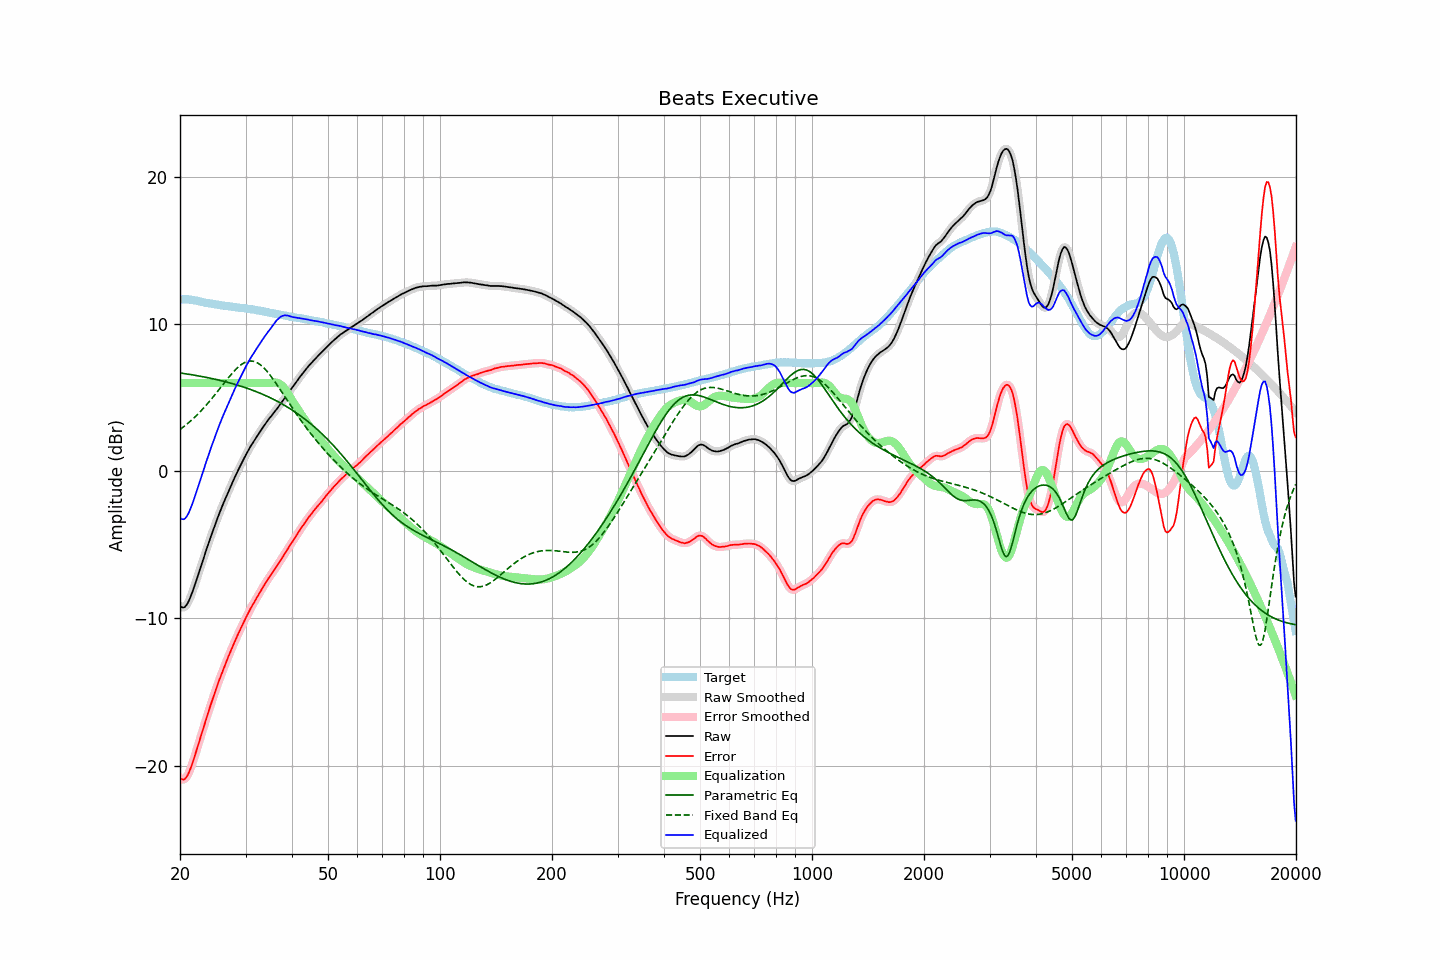

The file beside this chart, header and first rows:
frequency, raw, error, smoothed, error_smoothed, equalization, parametric_eq, fixed_band_eq, equalized_raw, equalized_smoothed, target
20.00, -9.14, -20.83, -9.15, -20.83, 6.00, 6.68, 2.84, -3.14, -3.15, 11.69
20.20, -9.23, -20.92, -9.24, -20.93, 6.00, 6.67, 2.92, -3.23, -3.24, 11.69
20.40, -9.26, -20.95, -9.26, -20.95, 6.00, 6.65, 3.00, -3.26, -3.26, 11.69
20.61, -9.22, -20.91, -9.21, -20.90, 6.00, 6.64, 3.09, -3.22, -3.21, 11.69
20.81, -9.09, -20.78, -9.10, -20.79, 6.00, 6.62, 3.18, -3.09, -3.10, 11.69
21.02, -8.91, -20.60, -8.91, -20.60, 6.00, 6.60, 3.27, -2.91, -2.91, 11.69
21.23, -8.68, -20.35, -8.68, -20.35, 6.00, 6.58, 3.36, -2.68, -2.68, 11.67
21.44, -8.41, -20.07, -8.41, -20.07, 6.00, 6.57, 3.46, -2.41, -2.41, 11.66
21.66, -8.12, -19.75, -8.12, -19.75, 6.00, 6.55, 3.56, -2.12, -2.12, 11.64
21.87, -7.80, -19.41, -7.80, -19.42, 6.00, 6.53, 3.66, -1.80, -1.80, 11.62
22.09, -7.47, -19.08, -7.47, -19.07, 6.00, 6.51, 3.77, -1.47, -1.47, 11.60
22.31, -7.14, -18.71, -7.14, -18.72, 6.00, 6.49, 3.88, -1.14, -1.14, 11.57
22.54, -6.81, -18.36, -6.80, -18.36, 6.00, 6.47, 3.99, -0.81, -0.80, 11.55
22.76, -6.46, -17.99, -6.47, -18.00, 6.00, 6.45, 4.10, -0.46, -0.47, 11.53
22.99, -6.13, -17.64, -6.13, -17.63, 6.00, 6.43, 4.22, -0.13, -0.13, 11.50
23.22, -5.80, -17.28, -5.80, -17.28, 6.00, 6.41, 4.34, 0.20, 0.20, 11.47
23.45, -5.46, -16.91, -5.47, -16.93, 6.00, 6.39, 4.46, 0.54, 0.53, 11.45
23.69, -5.15, -16.59, -5.14, -16.58, 6.00, 6.37, 4.58, 0.85, 0.86, 11.44
23.92, -4.82, -16.24, -4.82, -16.24, 6.00, 6.35, 4.71, 1.18, 1.18, 11.42
24.16, -4.49, -15.90, -4.50, -15.91, 6.00, 6.32, 4.84, 1.51, 1.50, 11.41
24.40, -4.19, -15.58, -4.19, -15.57, 6.00, 6.30, 4.97, 1.81, 1.81, 11.39
24.65, -3.89, -15.25, -3.88, -15.25, 6.00, 6.28, 5.11, 2.11, 2.12, 11.37
24.89, -3.57, -14.91, -3.57, -14.92, 6.00, 6.25, 5.24, 2.43, 2.43, 11.35
25.14, -3.27, -14.61, -3.27, -14.61, 6.00, 6.23, 5.38, 2.73, 2.73, 11.33
25.39, -2.99, -14.30, -2.99, -14.30, 6.00, 6.20, 5.52, 3.01, 3.01, 11.31
25.65, -2.72, -14.02, -2.71, -14.01, 6.00, 6.18, 5.66, 3.28, 3.29, 11.30
25.91, -2.45, -13.72, -2.44, -13.72, 6.00, 6.15, 5.80, 3.55, 3.56, 11.27
26.16, -2.17, -13.43, -2.18, -13.44, 6.00, 6.12, 5.93, 3.83, 3.82, 11.26
26.43, -1.92, -13.17, -1.91, -13.16, 6.00, 6.09, 6.07, 4.08, 4.09, 11.25
26.69, -1.65, -12.88, -1.65, -12.88, 6.00, 6.07, 6.21, 4.35, 4.35, 11.23
26.96, -1.40, -12.61, -1.40, -12.62, 6.00, 6.04, 6.35, 4.60, 4.60, 11.22
27.23, -1.15, -12.35, -1.15, -12.35, 6.00, 6.01, 6.48, 4.85, 4.85, 11.21
27.50, -0.90, -12.10, -0.90, -12.09, 6.00, 5.98, 6.61, 5.10, 5.10, 11.19
27.77, -0.65, -11.82, -0.66, -11.83, 6.00, 5.95, 6.73, 5.35, 5.34, 11.17
28.05, -0.42, -11.58, -0.42, -11.58, 6.00, 5.91, 6.85, 5.58, 5.58, 11.16
28.33, -0.19, -11.33, -0.19, -11.33, 6.00, 5.88, 6.96, 5.81, 5.81, 11.14
28.62, 0.03, -11.10, 0.03, -11.10, 6.00, 5.85, 7.06, 6.03, 6.03, 11.13
28.90, 0.26, -10.86, 0.26, -10.86, 6.00, 5.81, 7.16, 6.26, 6.26, 11.12
29.19, 0.48, -10.62, 0.48, -10.62, 6.00, 5.78, 7.24, 6.48, 6.48, 11.10
29.48, 0.70, -10.40, 0.70, -10.39, 6.00, 5.74, 7.31, 6.70, 6.70, 11.09
29.78, 0.91, -10.17, 0.91, -10.17, 6.00, 5.71, 7.38, 6.91, 6.91, 11.08
30.08, 1.12, -9.95, 1.12, -9.95, 6.00, 5.67, 7.43, 7.12, 7.12, 11.07
30.38, 1.31, -9.74, 1.32, -9.73, 6.00, 5.63, 7.47, 7.31, 7.32, 11.05
30.68, 1.52, -9.52, 1.52, -9.52, 6.00, 5.60, 7.48, 7.52, 7.52, 11.04
30.99, 1.71, -9.30, 1.71, -9.31, 6.00, 5.56, 7.50, 7.71, 7.71, 11.01
31.30, 1.88, -9.12, 1.89, -9.12, 6.00, 5.52, 7.49, 7.88, 7.89, 11.00
31.61, 2.07, -8.92, 2.06, -8.92, 6.00, 5.47, 7.47, 8.07, 8.06, 10.99
31.93, 2.22, -8.74, 2.23, -8.73, 6.00, 5.43, 7.43, 8.22, 8.23, 10.97
32.24, 2.40, -8.54, 2.40, -8.55, 6.00, 5.39, 7.38, 8.40, 8.40, 10.93
32.57, 2.56, -8.36, 2.56, -8.36, 6.00, 5.34, 7.31, 8.56, 8.56, 10.92
32.89, 2.73, -8.18, 2.73, -8.17, 6.00, 5.30, 7.24, 8.73, 8.73, 10.91
33.22, 2.90, -7.98, 2.89, -7.99, 6.00, 5.25, 7.15, 8.90, 8.89, 10.88
33.55, 3.06, -7.81, 3.05, -7.81, 6.00, 5.21, 7.05, 9.06, 9.05, 10.86
33.89, 3.21, -7.64, 3.21, -7.63, 6.00, 5.16, 6.93, 9.21, 9.21, 10.84
34.23, 3.37, -7.45, 3.36, -7.45, 6.00, 5.11, 6.81, 9.37, 9.36, 10.82
34.57, 3.52, -7.28, 3.51, -7.29, 6.00, 5.06, 6.68, 9.52, 9.51, 10.80
34.92, 3.64, -7.13, 3.65, -7.13, 6.00, 5.01, 6.54, 9.65, 9.65, 10.77
35.27, 3.78, -6.97, 3.79, -6.97, 6.01, 4.95, 6.40, 9.80, 9.80, 10.76
35.62, 3.93, -6.81, 3.93, -6.81, 6.03, 4.90, 6.25, 9.95, 9.95, 10.74
35.97, 4.07, -6.64, 4.07, -6.65, 6.03, 4.84, 6.09, 10.10, 10.10, 10.71
... 635 more rows
